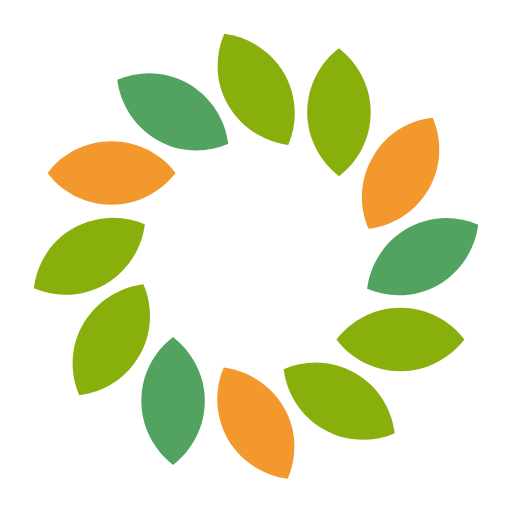
t = 0.00 s
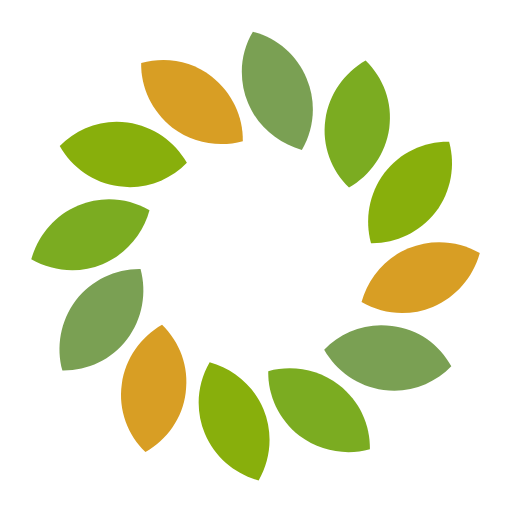
t = 0.75 s
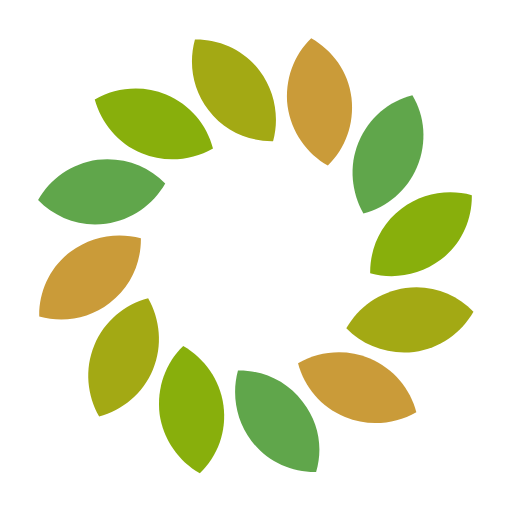
t = 1.25 s
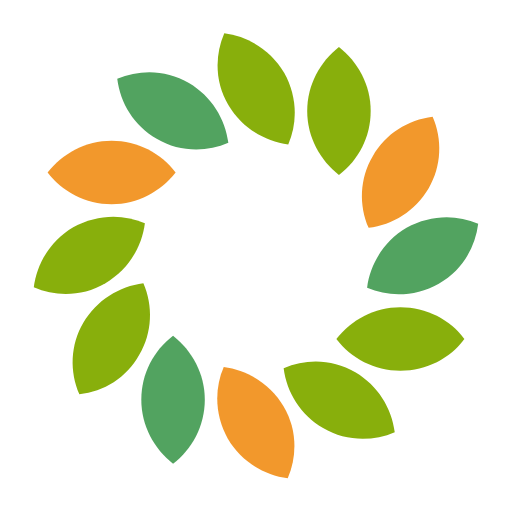
t = 2.00 s
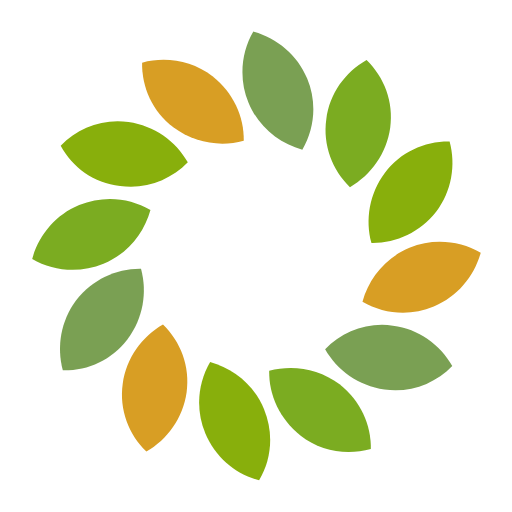
t = 2.75 s
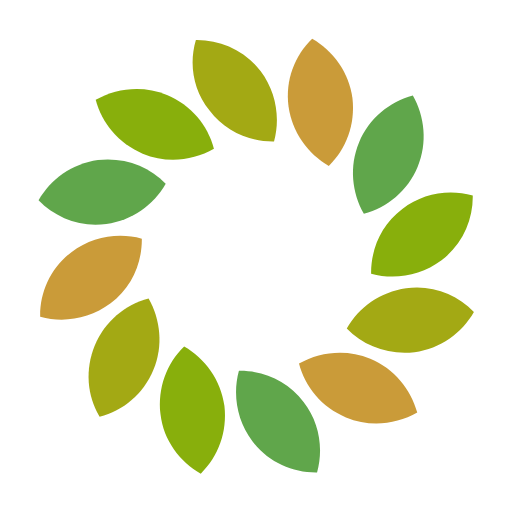
t = 3.25 s

The animated SVG that drew these frames (rendered in a browser with its animation timeline set to each time). Animation: 13 SMIL elements (animate=12,animateTransform=1); one cycle of 4.00 s, repeats indefinitely.

<svg width="64px"  height="64px"  xmlns="http://www.w3.org/2000/svg" viewBox="0 0 100 100" preserveAspectRatio="xMidYMid" class="lds-blank" style="background: none;"><g transform="rotate(349.5 50.0001 50.0001)"><animateTransform attributeName="transform" type="rotate" values="0 50 50;360 50 50" times="0;1" dur="4" repeatCount="indefinite"></animateTransform><path d="M44.6,20.6c2.6,4.4,7,7.1,11.7,7.7c1.9-4.4,1.7-9.5-0.8-14c-2.6-4.4-7-7.1-11.7-7.7C41.9,11,42,16.2,44.6,20.6z"><animate attributeName="fill" calcMode="linear" values="#88af0c;#f2982c;#52a360;#88af0c;#88af0c" keyTimes="0;0.25;0.5;0.75;1" dur="4" begin="-3s" repeatCount="indefinite"></animate></path><path d="M30.6,27.3c4.4,2.6,9.6,2.7,14,0.8c-0.6-4.7-3.3-9.1-7.7-11.7s-9.6-2.7-14-0.8C23.5,20.3,26.2,24.7,30.6,27.3z"><animate attributeName="fill" calcMode="linear" values="#88af0c;#f2982c;#52a360;#88af0c;#88af0c" keyTimes="0;0.25;0.5;0.75;1" dur="4" begin="-2s" repeatCount="indefinite"></animate></path><path d="M21.8,40c5.1,0,9.6-2.5,12.5-6.2c-2.9-3.8-7.4-6.2-12.5-6.2S12.1,30,9.3,33.8C12.1,37.6,16.7,40,21.8,40z"><animate attributeName="fill" calcMode="linear" values="#88af0c;#f2982c;#52a360;#88af0c;#88af0c" keyTimes="0;0.25;0.5;0.75;1" dur="4" begin="-1s" repeatCount="indefinite"></animate></path><path d="M20.6,55.5c4.4-2.6,7.1-7,7.7-11.7c-4.4-1.9-9.5-1.7-14,0.8s-7.1,7-7.7,11.7C11,58.2,16.1,58,20.6,55.5z"><animate attributeName="fill" calcMode="linear" values="#88af0c;#f2982c;#52a360;#88af0c;#88af0c" keyTimes="0;0.25;0.5;0.75;1" dur="4" begin="0s" repeatCount="indefinite"></animate></path><path d="M27.2,69.5c2.6-4.4,2.7-9.6,0.8-14c-4.7,0.6-9.1,3.3-11.7,7.7s-2.7,9.6-0.8,14C20.3,76.6,24.7,73.9,27.2,69.5z"><animate attributeName="fill" calcMode="linear" values="#88af0c;#f2982c;#52a360;#88af0c;#88af0c" keyTimes="0;0.25;0.5;0.75;1" dur="4" begin="-3s" repeatCount="indefinite"></animate></path><path d="M40,78.3c0-5.1-2.5-9.6-6.2-12.5c-3.8,2.9-6.2,7.4-6.2,12.5s2.5,9.6,6.2,12.5C37.5,87.9,40,83.4,40,78.3z"><animate attributeName="fill" calcMode="linear" values="#88af0c;#f2982c;#52a360;#88af0c;#88af0c" keyTimes="0;0.25;0.5;0.75;1" dur="4" begin="-2s" repeatCount="indefinite"></animate></path><path d="M55.4,79.5c-2.6-4.4-7-7.1-11.7-7.7c-1.9,4.4-1.7,9.5,0.8,14c2.6,4.4,7,7.1,11.7,7.7C58.1,89.1,58,83.9,55.4,79.5z"><animate attributeName="fill" calcMode="linear" values="#88af0c;#f2982c;#52a360;#88af0c;#88af0c" keyTimes="0;0.25;0.5;0.75;1" dur="4" begin="-1s" repeatCount="indefinite"></animate></path><path d="M69.4,72.9c-4.4-2.6-9.6-2.7-14-0.8c0.6,4.7,3.3,9.1,7.7,11.7s9.6,2.7,14,0.8C76.5,79.8,73.8,75.4,69.4,72.9z"><animate attributeName="fill" calcMode="linear" values="#88af0c;#f2982c;#52a360;#88af0c;#88af0c" keyTimes="0;0.25;0.5;0.75;1" dur="4" begin="0s" repeatCount="indefinite"></animate></path><path d="M78.2,60.1c-5.1,0-9.6,2.5-12.5,6.2c2.9,3.8,7.4,6.2,12.5,6.2s9.6-2.5,12.5-6.2C87.9,62.6,83.3,60.1,78.2,60.1z"><animate attributeName="fill" calcMode="linear" values="#88af0c;#f2982c;#52a360;#88af0c;#88af0c" keyTimes="0;0.25;0.5;0.75;1" dur="4" begin="-3s" repeatCount="indefinite"></animate></path><path d="M79.4,44.7c-4.4,2.6-7.1,7-7.7,11.7c4.4,1.9,9.5,1.7,14-0.8c4.4-2.6,7.1-7,7.7-11.7C89,42,83.9,42.1,79.4,44.7z"><animate attributeName="fill" calcMode="linear" values="#88af0c;#f2982c;#52a360;#88af0c;#88af0c" keyTimes="0;0.25;0.5;0.75;1" dur="4" begin="-2s" repeatCount="indefinite"></animate></path><path d="M72.8,30.7c-2.6,4.4-2.7,9.6-0.8,14c4.7-0.6,9.1-3.3,11.7-7.7c2.6-4.4,2.7-9.6,0.8-14C79.7,23.5,75.3,26.2,72.8,30.7z"><animate attributeName="fill" calcMode="linear" values="#88af0c;#f2982c;#52a360;#88af0c;#88af0c" keyTimes="0;0.25;0.5;0.75;1" dur="4" begin="-1s" repeatCount="indefinite"></animate></path><path d="M60,21.9c0,5.1,2.5,9.6,6.2,12.5c3.8-2.9,6.2-7.4,6.2-12.5s-2.5-9.6-6.2-12.5C62.5,12.2,60,16.8,60,21.9z"><animate attributeName="fill" calcMode="linear" values="#88af0c;#f2982c;#52a360;#88af0c;#88af0c" keyTimes="0;0.25;0.5;0.75;1" dur="4" begin="0s" repeatCount="indefinite"></animate></path></g></svg>